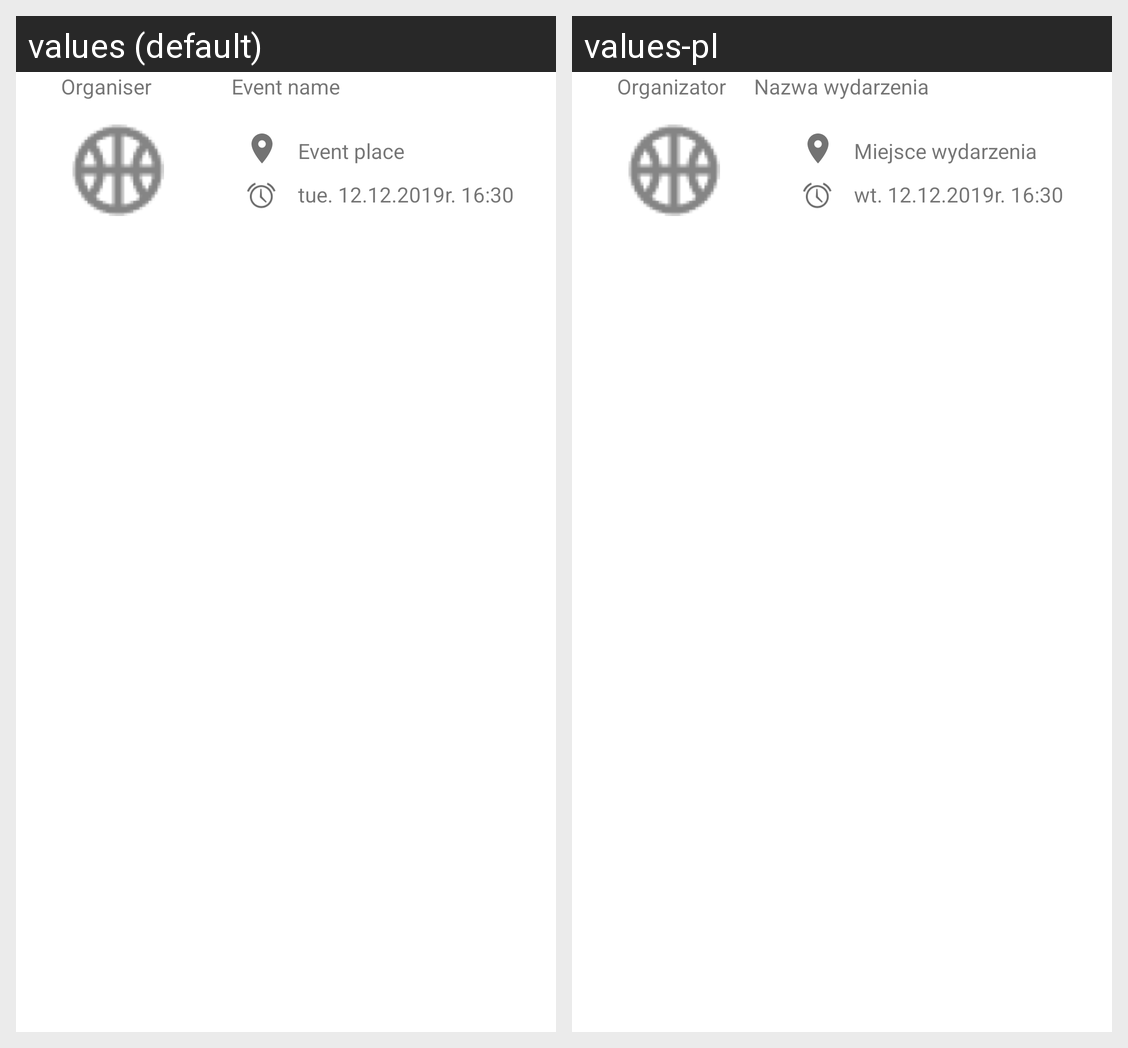

Here is an Android app screen in its default locale and in the app's own translations. Write out the translated-string differences for the strings that appear on this screen.
Android screen res/layout/last_games_row.xml rendered under 2 locales, left to right: values (default), values-pl. Device: Nexus 5 (rendered at 1080×1920; each locale shown at half size, 540×960, under a caption strip naming it); theme AppTheme.
Strings drawn on this screen, with the default value and each locale's value (text and hints the layout hard-codes, and strings that could not be matched under every locale, appear in the picture but are not listed):

organiser_title
  values: Organiser
  values-pl: Organizator

event_name_title
  values: Event name
  values-pl: Nazwa wydarzenia

event_place_name_title
  values: Event place
  values-pl: Miejsce wydarzenia

event_date_test
  values: tue. 12.12.2019r. 16:30
  values-pl: wt. 12.12.2019r. 16:30
